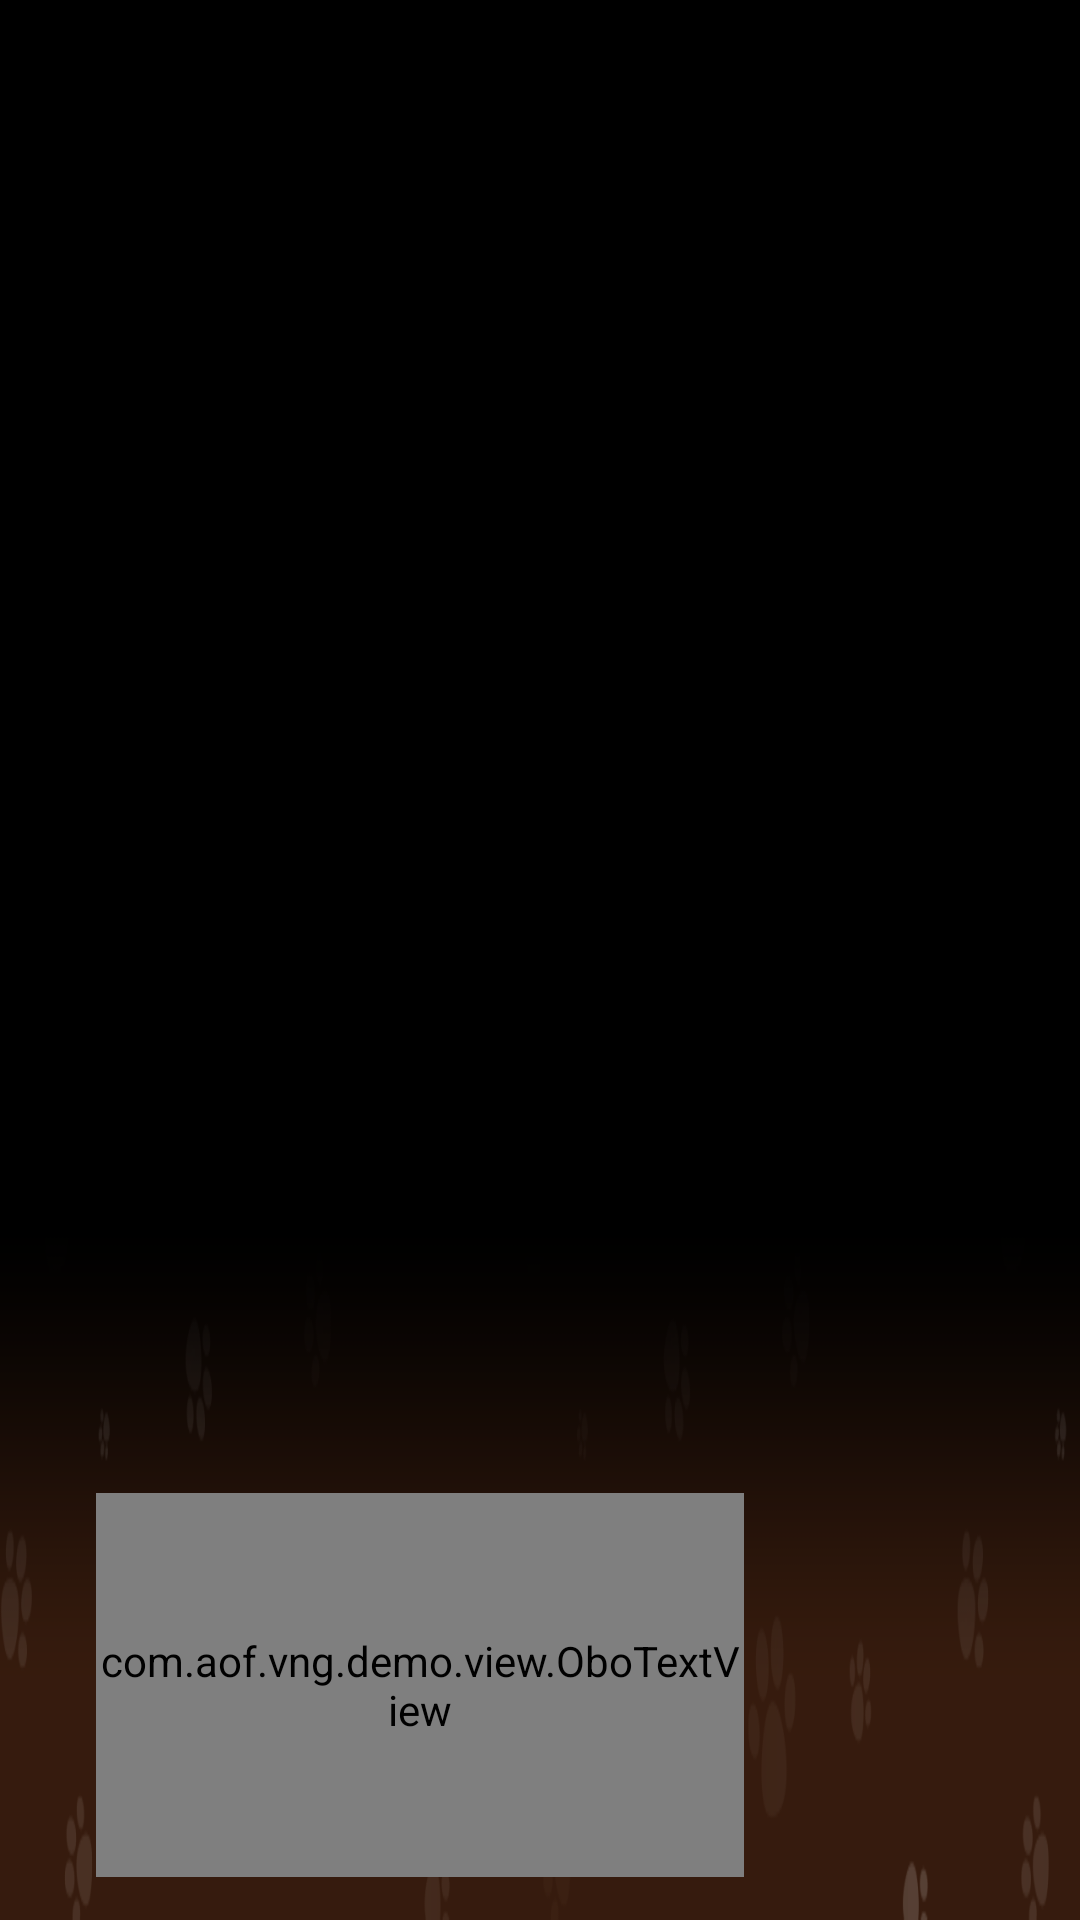

This screen was rendered from an Android layout file. Write that file and the resources it references.
<!-- AndroidManifest.xml: application theme Theme.VNGDemo -->
<!-- res/layout/activity_main.xml -->
<?xml version="1.0" encoding="utf-8"?>
<androidx.constraintlayout.widget.ConstraintLayout xmlns:android="http://schemas.android.com/apk/res/android"
    xmlns:app="http://schemas.android.com/apk/res-auto"
    xmlns:tools="http://schemas.android.com/tools"
    android:layout_width="match_parent"
    android:layout_height="match_parent"
    android:background="@color/black"
    tools:context=".activity.DemoActivity">

    <include
        android:layout_width="match_parent"
        android:layout_height="match_parent"
        layout="@layout/layout_background"
        app:layout_constraintTop_toTopOf="parent"
        app:layout_constraintLeft_toLeftOf="parent"
        app:layout_constraintRight_toRightOf="parent"
        app:layout_constraintBottom_toBottomOf="parent"/>

    <include
        android:id="@+id/group_textbox"
        layout="@layout/layout_textbox"
        android:layout_width="match_parent"
        android:layout_height="0dp"
        app:layout_constraintTop_toTopOf="parent"
        app:layout_constraintLeft_toLeftOf="parent"
        app:layout_constraintRight_toRightOf="parent"
        app:layout_constraintBottom_toBottomOf="parent"
        app:layout_constraintHeight_percent="0.4"
        app:layout_constraintHorizontal_bias="0"
        app:layout_constraintVertical_bias="1"/>


</androidx.constraintlayout.widget.ConstraintLayout>
<!-- res/layout/layout_background.xml (included above) -->
<?xml version="1.0" encoding="utf-8"?>
<androidx.constraintlayout.widget.ConstraintLayout
    xmlns:android="http://schemas.android.com/apk/res/android"
    xmlns:app="http://schemas.android.com/apk/res-auto"
    android:layout_width="match_parent"
    android:layout_height="match_parent">

    <androidx.constraintlayout.widget.ConstraintLayout
        android:layout_width="match_parent"
        android:layout_height="match_parent"
        app:layout_constraintBottom_toBottomOf="parent"
        app:layout_constraintLeft_toLeftOf="parent"
        app:layout_constraintRight_toRightOf="parent"
        app:layout_constraintTop_toTopOf="parent">

        <ImageView
            android:id="@+id/image_background"
            android:layout_width="0dp"
            android:layout_height="0dp"
            app:layout_constraintBottom_toBottomOf="parent"
            app:layout_constraintLeft_toLeftOf="parent"
            app:layout_constraintRight_toRightOf="parent"
            app:layout_constraintTop_toTopOf="parent"
            app:layout_constraintDimensionRatio="16:9"
            android:contentDescription="@string/des_background" />


    </androidx.constraintlayout.widget.ConstraintLayout>

</androidx.constraintlayout.widget.ConstraintLayout>
<!-- res/layout/layout_textbox.xml (included above) -->
<?xml version="1.0" encoding="utf-8"?>
<androidx.constraintlayout.widget.ConstraintLayout xmlns:android="http://schemas.android.com/apk/res/android"
    xmlns:app="http://schemas.android.com/apk/res-auto"
    xmlns:tools="http://schemas.android.com/tools"
    android:layout_width="match_parent"
    android:layout_height="match_parent">

    <androidx.constraintlayout.widget.ConstraintLayout
        android:layout_width="match_parent"
        android:layout_height="match_parent"
        android:background="@drawable/bg_neko_textbox"
        app:layout_constraintBottom_toBottomOf="parent"
        app:layout_constraintLeft_toLeftOf="parent"
        app:layout_constraintRight_toRightOf="parent"
        app:layout_constraintTop_toTopOf="parent">

        <ImageView
            android:id="@+id/image_name"
            android:layout_width="200.1dp"
            android:layout_height="28.7dp"
            android:contentDescription="@string/des_textbox"
            app:layout_constraintBottom_toBottomOf="parent"
            app:layout_constraintHorizontal_bias="0.2"
            app:layout_constraintLeft_toLeftOf="parent"
            app:layout_constraintRight_toRightOf="parent"
            app:layout_constraintTop_toTopOf="parent"
            app:layout_constraintVertical_bias="0.25" />

        <TextView
            android:id="@+id/text_dialog_tag"
            android:layout_width="wrap_content"
            android:layout_height="wrap_content"
            android:textSize="18sp"
            android:textColor="#CE9E03"
            app:layout_constraintBottom_toBottomOf="parent"
            app:layout_constraintHorizontal_bias="0"
            app:layout_constraintLeft_toLeftOf="@id/image_name"
            app:layout_constraintRight_toRightOf="parent"
            app:layout_constraintTop_toTopOf="@id/image_name"
            app:layout_constraintVertical_bias="0" />

        <com.aof.vng.demo.view.OboTextView
            android:id="@+id/text_dialog_info"
            android:layout_width="0dp"
            android:layout_height="0dp"
            android:textSize="18sp"
            android:textColor="@color/white"
            app:layout_constraintBottom_toBottomOf="parent"
            app:layout_constraintLeft_toLeftOf="@id/image_name"
            app:layout_constraintRight_toRightOf="parent"
            app:layout_constraintTop_toTopOf="@id/image_name"
            app:layout_constraintVertical_bias="0.8"
            app:layout_constraintWidth_percent="0.6"
            app:layout_constraintHeight_percent="0.5"
            app:layout_constraintHorizontal_bias="0"/>

    </androidx.constraintlayout.widget.ConstraintLayout>

</androidx.constraintlayout.widget.ConstraintLayout>
<!-- resources referenced by this layout -->
<resources>
  <!-- drawable bg_neko_textbox (drawable) -->
  <?xml version="1.0" encoding="utf-8"?>
  <bitmap
      xmlns:android="http://schemas.android.com/apk/res/android"
      android:src="@drawable/neko_window"
      android:tileMode="disabled" />
  <string name="des_background">背景</string>
  <string name="des_textbox">文本框</string>
  <style name="Theme.VNGDemo" parent="Theme.MaterialComponents.DayNight.DarkActionBar">
          
          <item name="colorPrimary">@color/purple_500</item>
          <item name="colorPrimaryVariant">@color/purple_700</item>
          <item name="colorOnPrimary">@color/white</item>
          
          <item name="colorSecondary">@color/teal_200</item>
          <item name="colorSecondaryVariant">@color/teal_700</item>
          <item name="colorOnSecondary">@color/black</item>
          
          <item name="android:statusBarColor" tools:targetApi="l">?attr/colorPrimaryVariant</item>
          
      </style>
  <!-- drawable neko_window: png bitmap (drawable, 25067 bytes) -->
  <!-- not gathered from this repository: default colours our renderer supplied (Android Studio template values) -->
  <color name="purple_500">#FF6200EE</color>
  <color name="purple_700">#FF3700B3</color>
  <color name="teal_200">#FF03DAC5</color>
  <color name="teal_700">#FF018786</color>
  <color name="black">#FF000000</color>
  <color name="white">#FFFFFFFF</color>
</resources>
